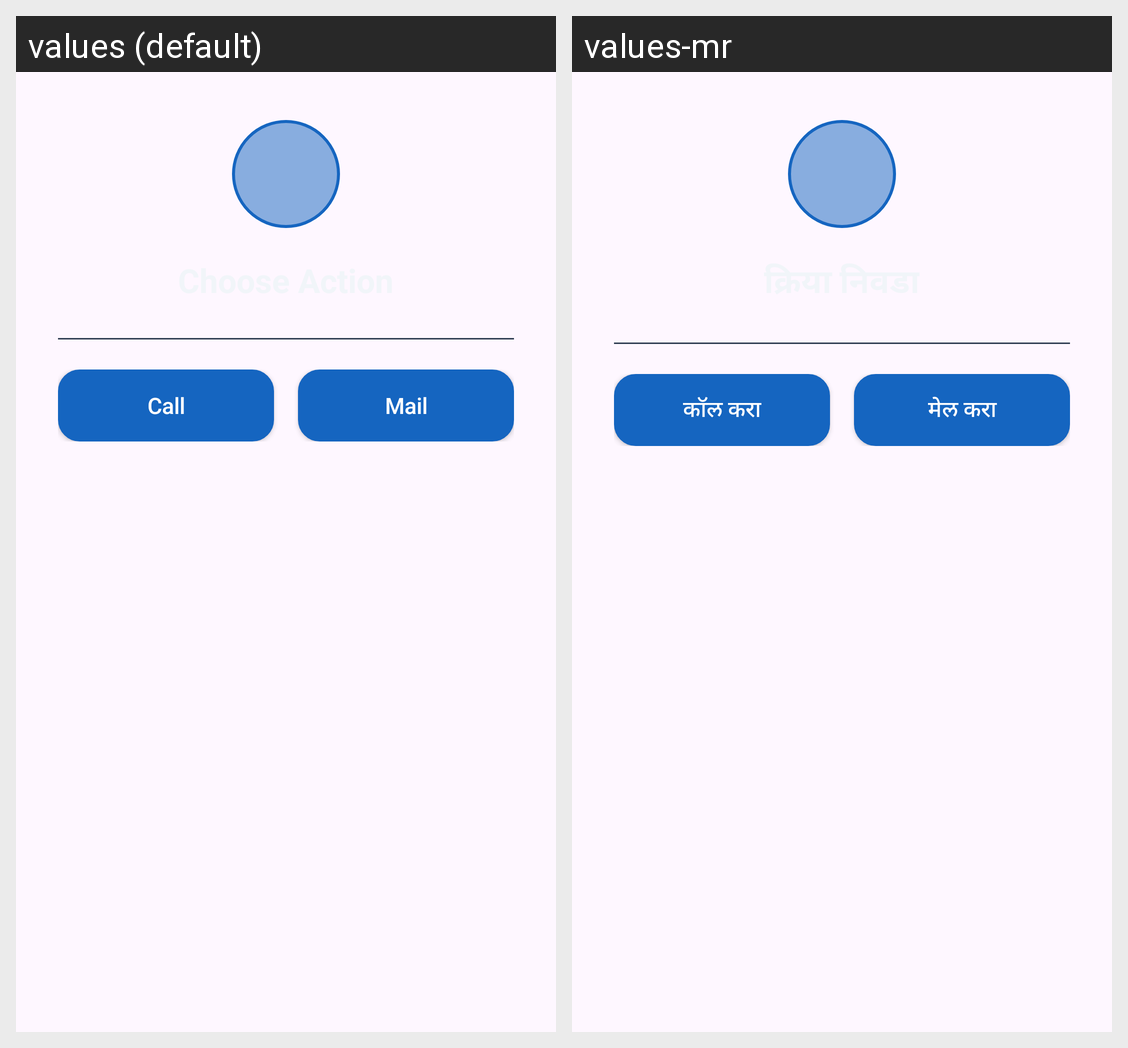

This grid shows one Android layout under two languages. Give, for every string resource on the screen, its name, the default text and each shown locale's text.
Android screen res/layout/dialog_choose_action.xml rendered under 2 locales, left to right: values (default), values-mr. Device: Nexus 5 (rendered at 1080×1920; each locale shown at half size, 540×960, under a caption strip naming it); theme Theme.SmartVillageApp.
Strings drawn on this screen, with the default value and each locale's value (text and hints the layout hard-codes, and strings that could not be matched under every locale, appear in the picture but are not listed):

call_action
  values: Call
  values-mr: कॉल करा

mail_action
  values: Mail
  values-mr: मेल करा
